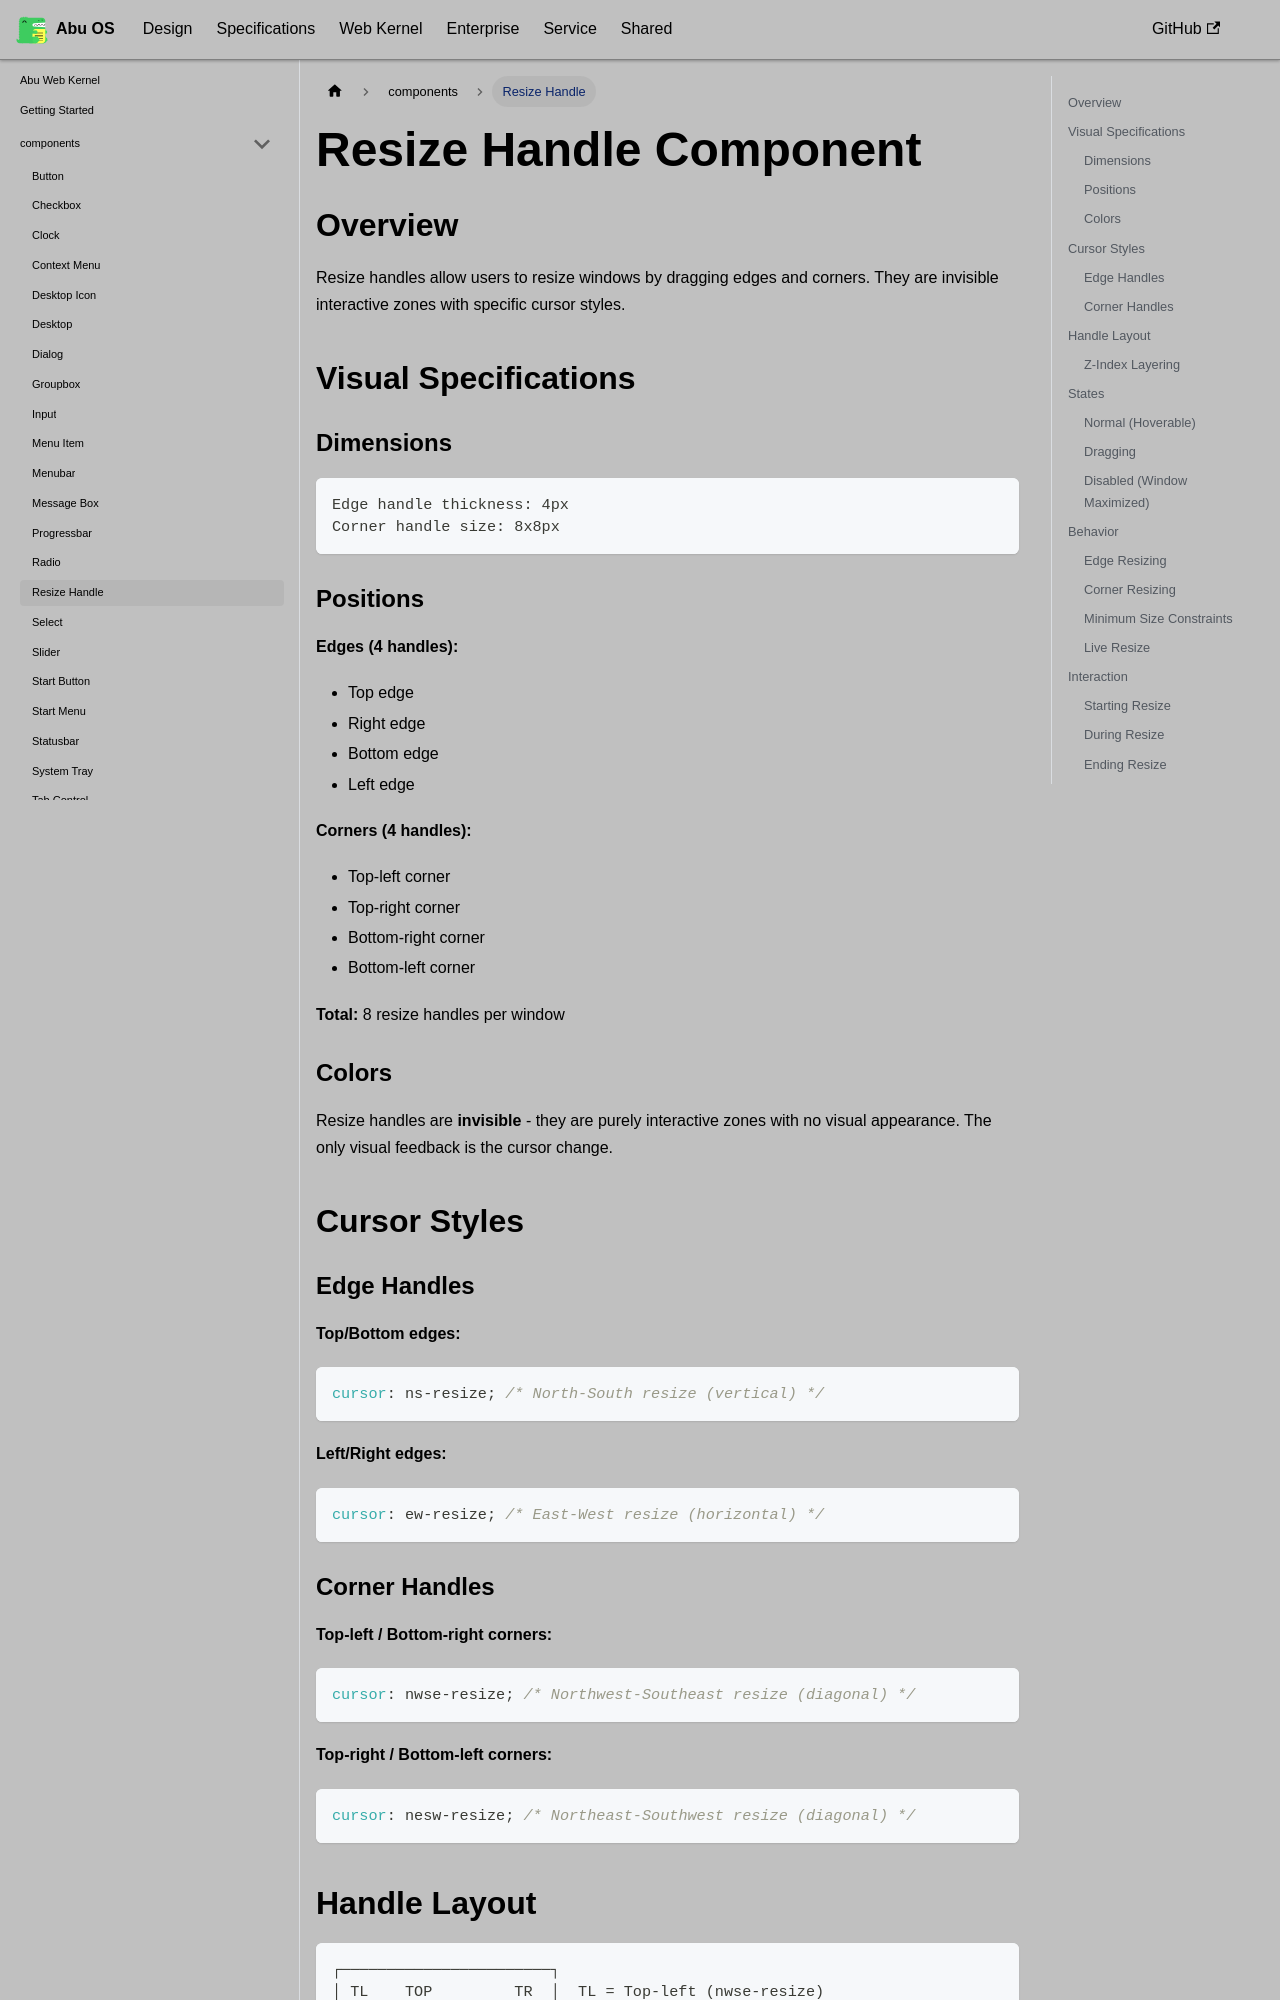

repository: OstrichDeveloper/Abu-98-Specification · page: docs/abu-web-kernel/components/resize-handle/index.html · generator: docusaurus

---
id: resize-handle
title: Resize Handle
---

# Resize Handle Component

## Overview

Resize handles allow users to resize windows by dragging edges and corners. They are invisible interactive zones with specific cursor styles.

## Visual Specifications

### Dimensions

```
Edge handle thickness: 4px
Corner handle size: 8x8px
```

### Positions

**Edges (4 handles):**
- Top edge
- Right edge
- Bottom edge
- Left edge

**Corners (4 handles):**
- Top-left corner
- Top-right corner
- Bottom-right corner
- Bottom-left corner

**Total:** 8 resize handles per window

### Colors

Resize handles are **invisible** - they are purely interactive zones with no visual appearance. The only visual feedback is the cursor change.

## Cursor Styles

### Edge Handles

**Top/Bottom edges:**
```css
cursor: ns-resize; /* North-South resize (vertical) */
```

**Left/Right edges:**
```css
cursor: ew-resize; /* East-West resize (horizontal) */
```

### Corner Handles

**Top-left / Bottom-right corners:**
```css
cursor: nwse-resize; /* Northwest-Southeast resize (diagonal) */
```

**Top-right / Bottom-left corners:**
```css
cursor: nesw-resize; /* Northeast-Southwest resize (diagonal) */
```
